2-way image classification set "Images" from GitHub (evelinanaumovich/computer_vision_project3); label vocabulary: fire, no fire.

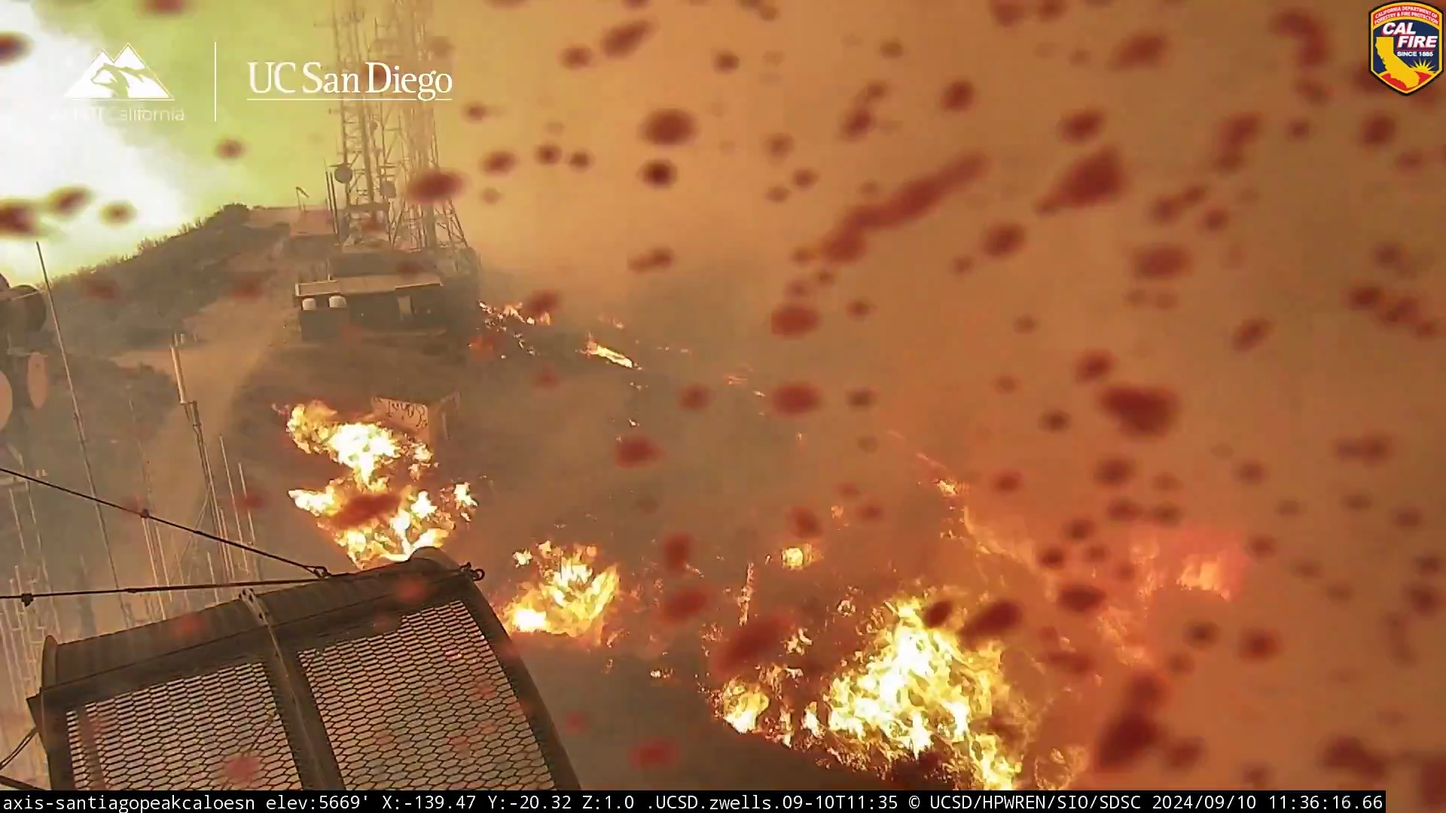
Label: fire

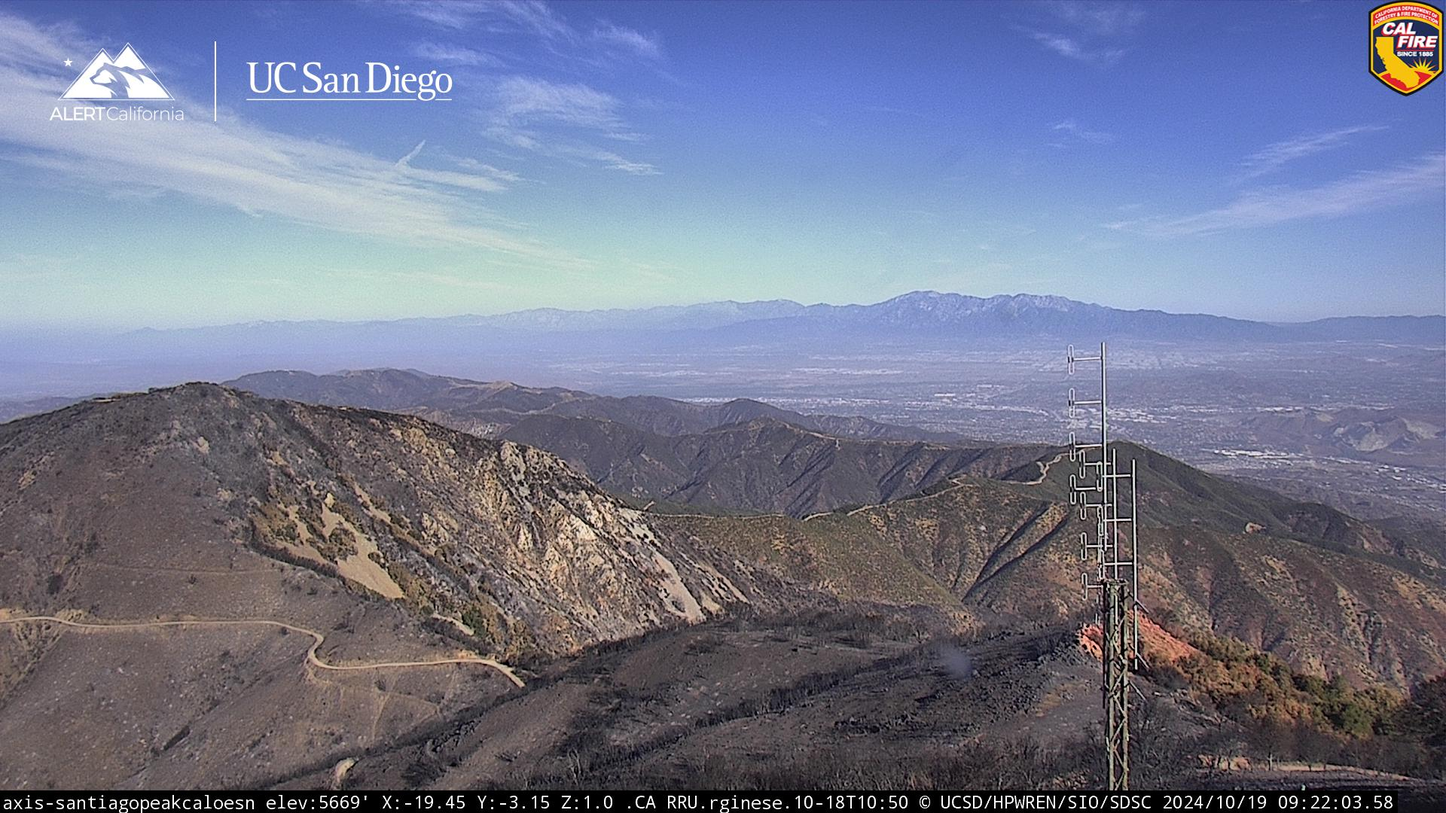
Label: no fire

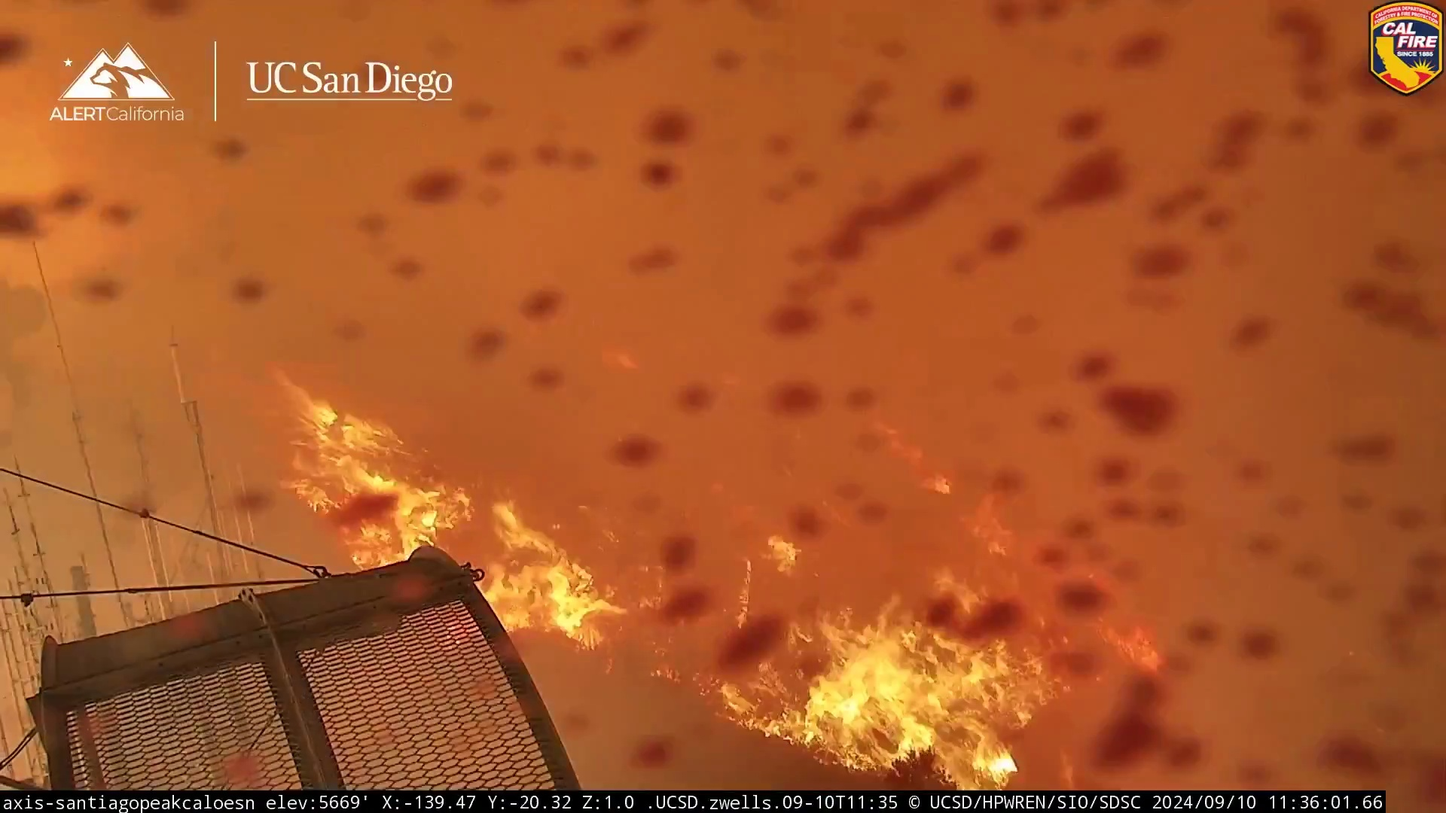
Label: fire

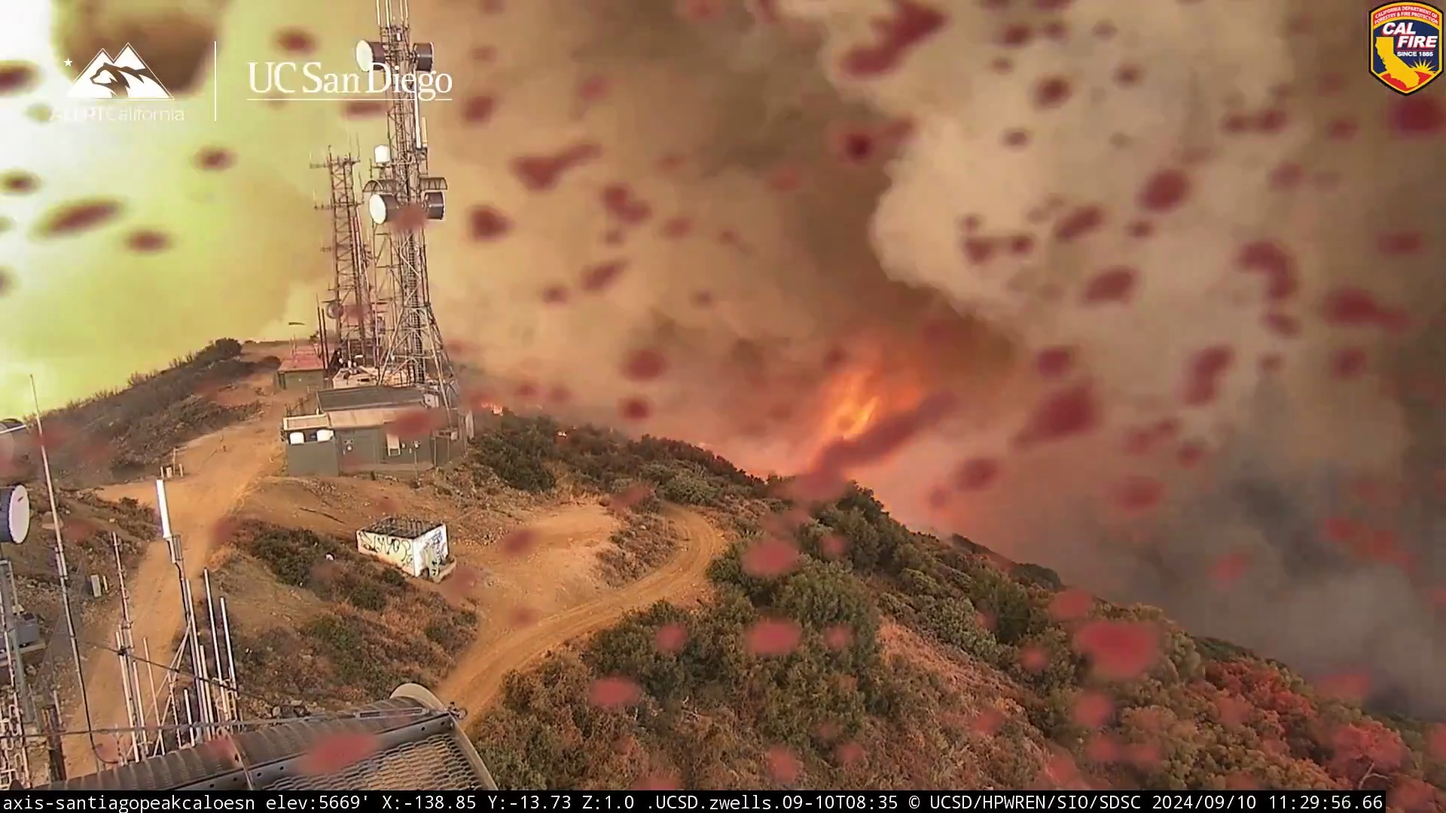
Label: fire

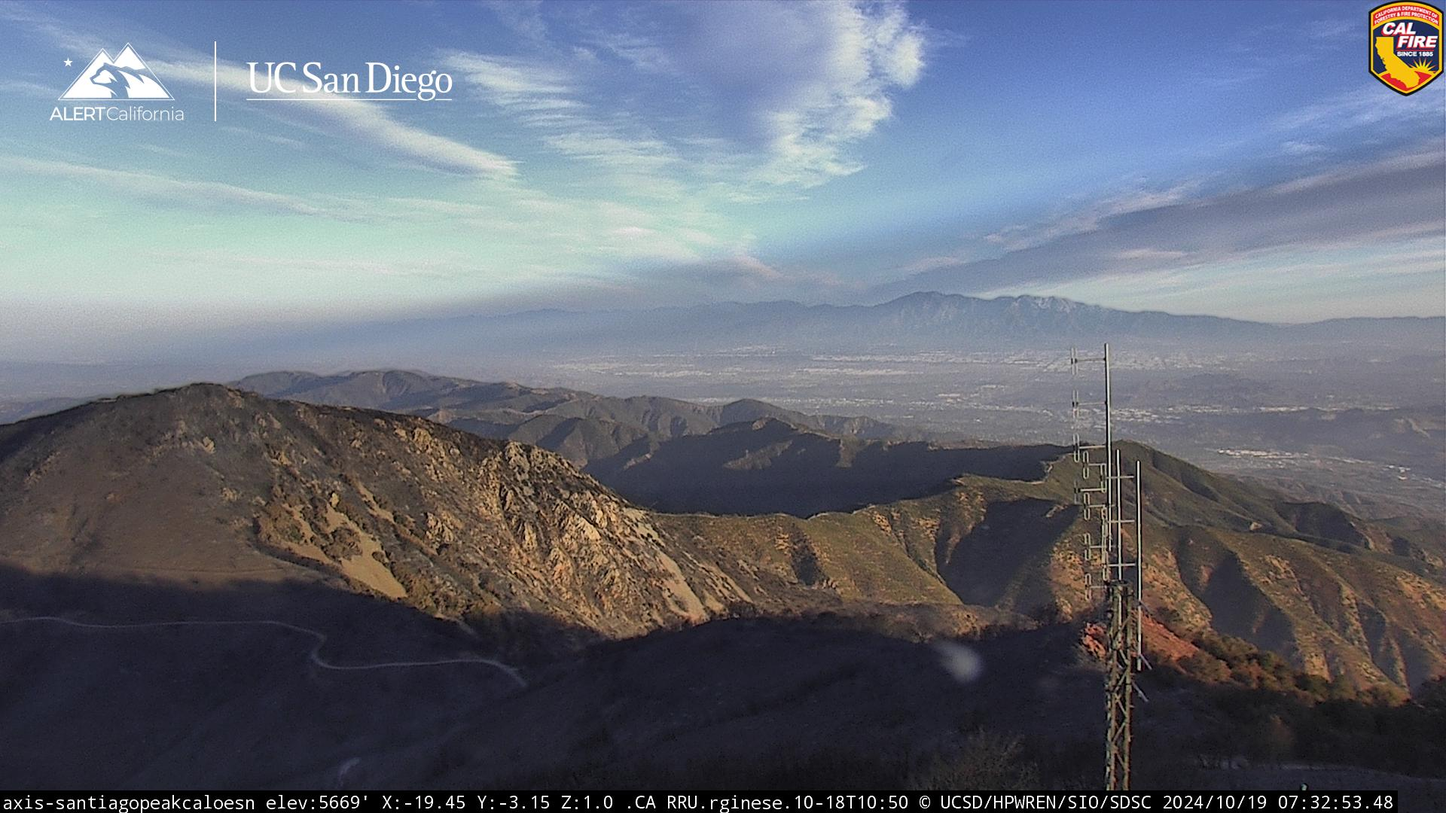
Label: no fire

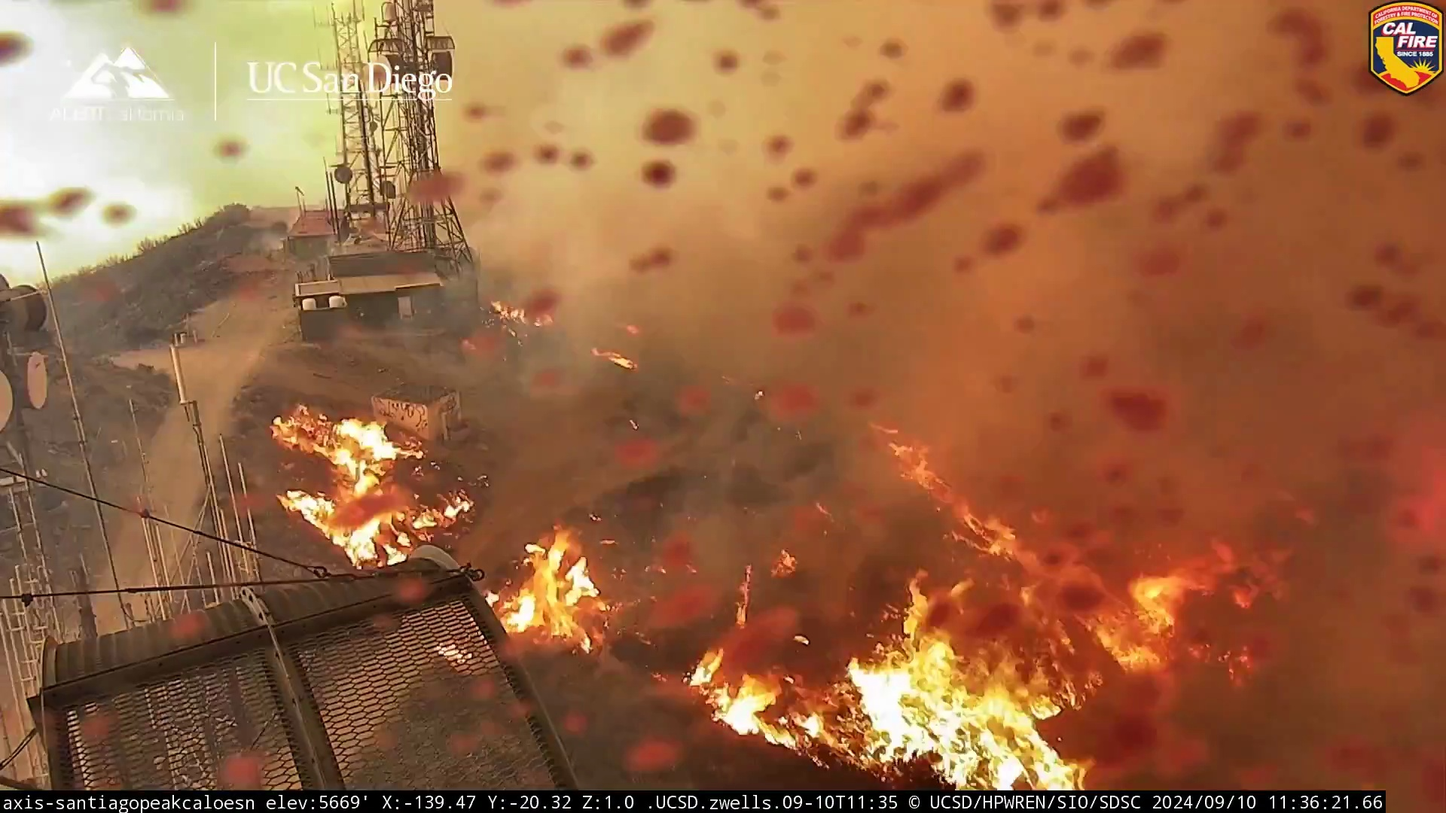
Label: fire
